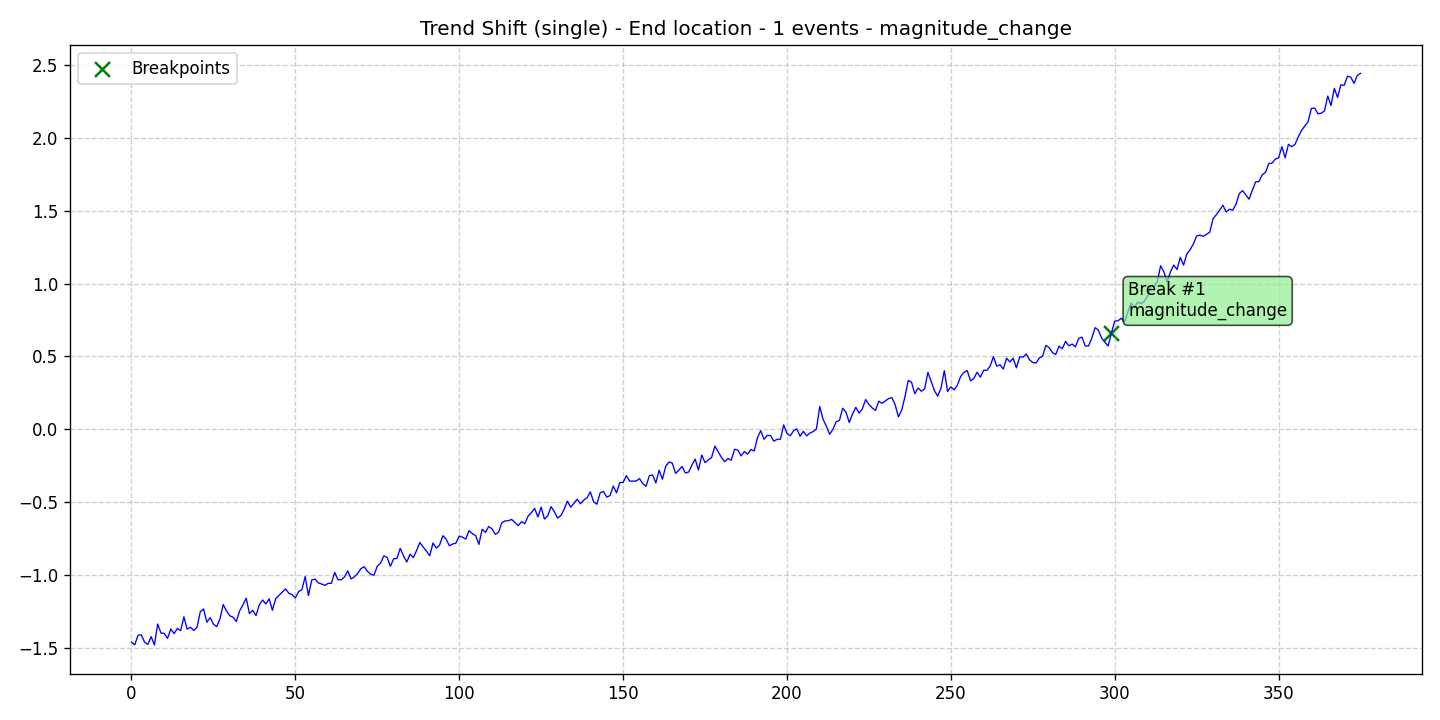

The data file committed next to this chart (first rows):
data, stationary, det_lin_up, det_lin_down, det_quad, det_cubic, det_exp, det_damped, stoc_trend, volatility, single_seas, multiple_seas, point_anom_single, point_anom_multi, collect_anom, context_anom, mean_shift, var_shift, trend_shift, date, is_break, is_anomaly, is_multi, location_beginning
-1.462, 0, 0, 0, 0, 0, 0, 0, 0, 0, 0, 0, 0, 0, 0, 0, 0, 0, 1, 2020-01-01, 0, 0, 0, 0
-1.48, 0, 0, 0, 0, 0, 0, 0, 0, 0, 0, 0, 0, 0, 0, 0, 0, 0, 1, 2020-01-02, 0, 0, 0, 0
-1.415, 0, 0, 0, 0, 0, 0, 0, 0, 0, 0, 0, 0, 0, 0, 0, 0, 0, 1, 2020-01-03, 0, 0, 0, 0
-1.412, 0, 0, 0, 0, 0, 0, 0, 0, 0, 0, 0, 0, 0, 0, 0, 0, 0, 1, 2020-01-04, 0, 0, 0, 0
-1.463, 0, 0, 0, 0, 0, 0, 0, 0, 0, 0, 0, 0, 0, 0, 0, 0, 0, 1, 2020-01-05, 0, 0, 0, 0
-1.478, 0, 0, 0, 0, 0, 0, 0, 0, 0, 0, 0, 0, 0, 0, 0, 0, 0, 1, 2020-01-06, 0, 0, 0, 0
-1.424, 0, 0, 0, 0, 0, 0, 0, 0, 0, 0, 0, 0, 0, 0, 0, 0, 0, 1, 2020-01-07, 0, 0, 0, 0
-1.481, 0, 0, 0, 0, 0, 0, 0, 0, 0, 0, 0, 0, 0, 0, 0, 0, 0, 1, 2020-01-08, 0, 0, 0, 0
-1.338, 0, 0, 0, 0, 0, 0, 0, 0, 0, 0, 0, 0, 0, 0, 0, 0, 0, 1, 2020-01-09, 0, 0, 0, 0
-1.4, 0, 0, 0, 0, 0, 0, 0, 0, 0, 0, 0, 0, 0, 0, 0, 0, 0, 1, 2020-01-10, 0, 0, 0, 0
-1.402, 0, 0, 0, 0, 0, 0, 0, 0, 0, 0, 0, 0, 0, 0, 0, 0, 0, 1, 2020-01-11, 0, 0, 0, 0
-1.437, 0, 0, 0, 0, 0, 0, 0, 0, 0, 0, 0, 0, 0, 0, 0, 0, 0, 1, 2020-01-12, 0, 0, 0, 0
-1.372, 0, 0, 0, 0, 0, 0, 0, 0, 0, 0, 0, 0, 0, 0, 0, 0, 0, 1, 2020-01-13, 0, 0, 0, 0
-1.403, 0, 0, 0, 0, 0, 0, 0, 0, 0, 0, 0, 0, 0, 0, 0, 0, 0, 1, 2020-01-14, 0, 0, 0, 0
-1.368, 0, 0, 0, 0, 0, 0, 0, 0, 0, 0, 0, 0, 0, 0, 0, 0, 0, 1, 2020-01-15, 0, 0, 0, 0
-1.383, 0, 0, 0, 0, 0, 0, 0, 0, 0, 0, 0, 0, 0, 0, 0, 0, 0, 1, 2020-01-16, 0, 0, 0, 0
-1.289, 0, 0, 0, 0, 0, 0, 0, 0, 0, 0, 0, 0, 0, 0, 0, 0, 0, 1, 2020-01-17, 0, 0, 0, 0
-1.373, 0, 0, 0, 0, 0, 0, 0, 0, 0, 0, 0, 0, 0, 0, 0, 0, 0, 1, 2020-01-18, 0, 0, 0, 0
-1.36, 0, 0, 0, 0, 0, 0, 0, 0, 0, 0, 0, 0, 0, 0, 0, 0, 0, 1, 2020-01-19, 0, 0, 0, 0
-1.382, 0, 0, 0, 0, 0, 0, 0, 0, 0, 0, 0, 0, 0, 0, 0, 0, 0, 1, 2020-01-20, 0, 0, 0, 0
-1.36, 0, 0, 0, 0, 0, 0, 0, 0, 0, 0, 0, 0, 0, 0, 0, 0, 0, 1, 2020-01-21, 0, 0, 0, 0
-1.253, 0, 0, 0, 0, 0, 0, 0, 0, 0, 0, 0, 0, 0, 0, 0, 0, 0, 1, 2020-01-22, 0, 0, 0, 0
-1.234, 0, 0, 0, 0, 0, 0, 0, 0, 0, 0, 0, 0, 0, 0, 0, 0, 0, 1, 2020-01-23, 0, 0, 0, 0
-1.325, 0, 0, 0, 0, 0, 0, 0, 0, 0, 0, 0, 0, 0, 0, 0, 0, 0, 1, 2020-01-24, 0, 0, 0, 0
-1.294, 0, 0, 0, 0, 0, 0, 0, 0, 0, 0, 0, 0, 0, 0, 0, 0, 0, 1, 2020-01-25, 0, 0, 0, 0
-1.338, 0, 0, 0, 0, 0, 0, 0, 0, 0, 0, 0, 0, 0, 0, 0, 0, 0, 1, 2020-01-26, 0, 0, 0, 0
-1.356, 0, 0, 0, 0, 0, 0, 0, 0, 0, 0, 0, 0, 0, 0, 0, 0, 0, 1, 2020-01-27, 0, 0, 0, 0
-1.302, 0, 0, 0, 0, 0, 0, 0, 0, 0, 0, 0, 0, 0, 0, 0, 0, 0, 1, 2020-01-28, 0, 0, 0, 0
-1.204, 0, 0, 0, 0, 0, 0, 0, 0, 0, 0, 0, 0, 0, 0, 0, 0, 0, 1, 2020-01-29, 0, 0, 0, 0
-1.249, 0, 0, 0, 0, 0, 0, 0, 0, 0, 0, 0, 0, 0, 0, 0, 0, 0, 1, 2020-01-30, 0, 0, 0, 0
-1.281, 0, 0, 0, 0, 0, 0, 0, 0, 0, 0, 0, 0, 0, 0, 0, 0, 0, 1, 2020-01-31, 0, 0, 0, 0
-1.291, 0, 0, 0, 0, 0, 0, 0, 0, 0, 0, 0, 0, 0, 0, 0, 0, 0, 1, 2020-02-01, 0, 0, 0, 0
-1.321, 0, 0, 0, 0, 0, 0, 0, 0, 0, 0, 0, 0, 0, 0, 0, 0, 0, 1, 2020-02-02, 0, 0, 0, 0
-1.247, 0, 0, 0, 0, 0, 0, 0, 0, 0, 0, 0, 0, 0, 0, 0, 0, 0, 1, 2020-02-03, 0, 0, 0, 0
-1.206, 0, 0, 0, 0, 0, 0, 0, 0, 0, 0, 0, 0, 0, 0, 0, 0, 0, 1, 2020-02-04, 0, 0, 0, 0
-1.16, 0, 0, 0, 0, 0, 0, 0, 0, 0, 0, 0, 0, 0, 0, 0, 0, 0, 1, 2020-02-05, 0, 0, 0, 0
-1.266, 0, 0, 0, 0, 0, 0, 0, 0, 0, 0, 0, 0, 0, 0, 0, 0, 0, 1, 2020-02-06, 0, 0, 0, 0
-1.244, 0, 0, 0, 0, 0, 0, 0, 0, 0, 0, 0, 0, 0, 0, 0, 0, 0, 1, 2020-02-07, 0, 0, 0, 0
-1.28, 0, 0, 0, 0, 0, 0, 0, 0, 0, 0, 0, 0, 0, 0, 0, 0, 0, 1, 2020-02-08, 0, 0, 0, 0
-1.206, 0, 0, 0, 0, 0, 0, 0, 0, 0, 0, 0, 0, 0, 0, 0, 0, 0, 1, 2020-02-09, 0, 0, 0, 0
-1.173, 0, 0, 0, 0, 0, 0, 0, 0, 0, 0, 0, 0, 0, 0, 0, 0, 0, 1, 2020-02-10, 0, 0, 0, 0
-1.2, 0, 0, 0, 0, 0, 0, 0, 0, 0, 0, 0, 0, 0, 0, 0, 0, 0, 1, 2020-02-11, 0, 0, 0, 0
-1.165, 0, 0, 0, 0, 0, 0, 0, 0, 0, 0, 0, 0, 0, 0, 0, 0, 0, 1, 2020-02-12, 0, 0, 0, 0
-1.243, 0, 0, 0, 0, 0, 0, 0, 0, 0, 0, 0, 0, 0, 0, 0, 0, 0, 1, 2020-02-13, 0, 0, 0, 0
-1.163, 0, 0, 0, 0, 0, 0, 0, 0, 0, 0, 0, 0, 0, 0, 0, 0, 0, 1, 2020-02-14, 0, 0, 0, 0
-1.141, 0, 0, 0, 0, 0, 0, 0, 0, 0, 0, 0, 0, 0, 0, 0, 0, 0, 1, 2020-02-15, 0, 0, 0, 0
-1.119, 0, 0, 0, 0, 0, 0, 0, 0, 0, 0, 0, 0, 0, 0, 0, 0, 0, 1, 2020-02-16, 0, 0, 0, 0
-1.097, 0, 0, 0, 0, 0, 0, 0, 0, 0, 0, 0, 0, 0, 0, 0, 0, 0, 1, 2020-02-17, 0, 0, 0, 0
-1.126, 0, 0, 0, 0, 0, 0, 0, 0, 0, 0, 0, 0, 0, 0, 0, 0, 0, 1, 2020-02-18, 0, 0, 0, 0
-1.136, 0, 0, 0, 0, 0, 0, 0, 0, 0, 0, 0, 0, 0, 0, 0, 0, 0, 1, 2020-02-19, 0, 0, 0, 0
-1.159, 0, 0, 0, 0, 0, 0, 0, 0, 0, 0, 0, 0, 0, 0, 0, 0, 0, 1, 2020-02-20, 0, 0, 0, 0
-1.116, 0, 0, 0, 0, 0, 0, 0, 0, 0, 0, 0, 0, 0, 0, 0, 0, 0, 1, 2020-02-21, 0, 0, 0, 0
-1.102, 0, 0, 0, 0, 0, 0, 0, 0, 0, 0, 0, 0, 0, 0, 0, 0, 0, 1, 2020-02-22, 0, 0, 0, 0
-1.012, 0, 0, 0, 0, 0, 0, 0, 0, 0, 0, 0, 0, 0, 0, 0, 0, 0, 1, 2020-02-23, 0, 0, 0, 0
-1.143, 0, 0, 0, 0, 0, 0, 0, 0, 0, 0, 0, 0, 0, 0, 0, 0, 0, 1, 2020-02-24, 0, 0, 0, 0
-1.035, 0, 0, 0, 0, 0, 0, 0, 0, 0, 0, 0, 0, 0, 0, 0, 0, 0, 1, 2020-02-25, 0, 0, 0, 0
-1.029, 0, 0, 0, 0, 0, 0, 0, 0, 0, 0, 0, 0, 0, 0, 0, 0, 0, 1, 2020-02-26, 0, 0, 0, 0
-1.055, 0, 0, 0, 0, 0, 0, 0, 0, 0, 0, 0, 0, 0, 0, 0, 0, 0, 1, 2020-02-27, 0, 0, 0, 0
-1.063, 0, 0, 0, 0, 0, 0, 0, 0, 0, 0, 0, 0, 0, 0, 0, 0, 0, 1, 2020-02-28, 0, 0, 0, 0
-1.072, 0, 0, 0, 0, 0, 0, 0, 0, 0, 0, 0, 0, 0, 0, 0, 0, 0, 1, 2020-02-29, 0, 0, 0, 0
... 316 more rows
